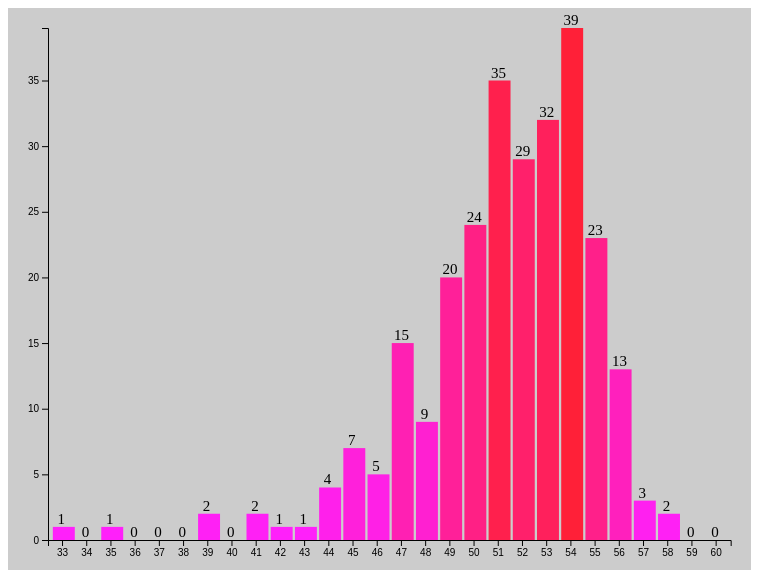
D3 v6 page, settled after 360 driven frames (6 s of simulated time); the page loaded 1 data file(s).


 		//設定基本參數
 		var margin = { top: 20, right: 20, bottom: 30, left: 40 },	//外框到圖形之間的寬度
            width = window.innerWidth*2/3,	//讀取視窗寬度
            height = window.innerHeight*2/3,	//讀取視窗長度
            textSize = 15;	//字的大小

        //新增svg
        var svg = d3.select("body").append("svg")
            .attr("width", width + margin.right + margin.left)
            .attr("height", height + margin.top + margin.bottom)
            .append("g")// used for x, y lengend
            .attr("transform", "translate(" + margin.left + "," + margin.top + ")");

        var rowConverter = function (d) {	//將data更改為物件，回傳給d3 csv使用
            return {
                Socse: parseInt(d.組界),
                Number: parseInt(d.頻率)
            };
        }
            	
        d3.csv("./data.csv", rowConverter).then(function (data) {
            data.forEach(function (d) {	//還不懂
                d.Socse = +d.Socse;
            });
            var rowN = data.length;	//取資料數量
            
            //var heightMax = d3.max(function(d){ return d.Number;});	//不知道為甚麼最大值取不出來 
            var heightMax = 39;	//n的最大值
            var heightProp = height/heightMax;	//heightProportion n的比例尺 給資料高度使用
            //window.alert(heightProp);

            //設定介面比例尺 
            var xScale = d3.scaleBand().range([0, width]);
            xScale.domain([0, function(d){	//0~(60-33)
            	max = d3.max(function(d){return d.Socse;});
            	min = d3.min(function(d){return d.Socse;});
            	return max - min;
            }]);
            //y上下顛倒 0擺在最下方 Linear用在連續參數
            var yScale = d3.scaleLinear().range([height, 0]);
            yScale.domain([0, height]);

            //設定參數比例尺 #Band用在不連續參數
            var x = d3.scaleBand()
                .range([0, width])
                .padding(0.2);	//間距 (與邊 各資料的間隔)
            var y = d3.scaleLinear()
                .range([height, 0]);	//將高度顛倒過來 方便從最下面開始計算(bottom = 0, top = height)            
            // Scale the range of the data in the domains
            x.domain(data.map(function (d) { return d.Socse; }));	//依據組別 (33~60)
            y.domain([0, d3.max(data, function (d) { return d.Number; })]);
            //參考資料: https://ithelp.ithome.com.tw/articles/10222418
            //參考資料: https://ithelp.ithome.com.tw/articles/10222875

            //長條圖
            svg.selectAll("rect")
	    	    .data(data)
	    	    .enter()
	    	    .append("rect")	//加上方形圖
	    	    .attr("id", "bar")
	    	    .attr("x", function(d, i){return x(d.Socse);})	//依據比例尺放置
	    	    .attr("y", function(d){ return y(d.Number);})	//長條圖的最高點
		    	.attr("width", (width / rowN) * 0.9)	//每個方形的寬度為 (寬度/全部數量) * 0.9
		    	.attr("height", function(d, i){
		    	  		return d.Number * heightProp;	//乘上圖片的比率，以便等比放大
		    	  	}
		    	)
	    	    .attr("fill", function(d){	//顏色
		    	  	G = Math.round((255 - d.Number * (255/50)));	//
		    	  	// GG = parseInt(G, 16);	//將字串轉為16位元
		    	  	GG = G.toString(16).substr(-4).toUpperCase();	//轉為16位元
		    	  	if(GG < 10){
		    	  		return "#F" + GG + GG;
		    	  	}
		    	  	return "#FF" + "20" + GG;	//橘色(255, 128, 0)
    	  		});

            //顯示資料的參數
            svg.selectAll("text")
		    	.data(data)
		    	.enter()
		    	.append("text")	//加上文字，以顯示各個長條圖的數值
		    	.attr("x", function(d){	//置中調整
		    		if(d.Number < 10){	//個位數
		    			return x(d.Socse) - (textSize / 2) + (width / rowN) / 2;
		    		}
		    		else{
		    			return x(d.Socse) - (textSize / 4) + (width / rowN) / 4;
		    		}
		    	})
	    	    .attr("y", function(d){return y(d.Number) - (textSize / 5);})	//長條圖的最高點 再往上一點
		    	.attr("font-size", textSize)	//文字大小
		    	.attr("text-anchor", "start")	//
		    	.attr("fill", "#000")	//顏色
		    	
		    	.text(function(d, i){	//文字顯示: 放入-> <text>"文字"</text>
		    		return d.Number;
		    	});

            //設定x, y軸
            svg.append("g")
                .attr("id","xaxis")
                //translate(x, y) 放置於左下角
                .attr("transform", "translate(" + xScale(0) + ", " + yScale(0) + ")")
                .call(d3.axisBottom(x));	//顯示數值於線段的下方
                
            svg.append("g")
                .attr("id", "yaxis")
                .call(d3.axisLeft(y));	//顯示數值於線段的左方

            // Animation
            // svg.selectAll("#amt")
            //     .transition()
            //     .duration(800)
            //     .attr("font-size", textSize + "px");
          
            // svg.select("#xaxis")
            //     .selectAll("text")
            //     .transition()
            //     .duration(800)
            //     .attr("transform", "rotate(36)");

            // svg.select("#yaxis")
            //     .selectAll("text")
            //     .transition()
            //     .duration(800)
            //     .attr("transform", "rotate(36)");

            // svg.selectAll("rect")
            //     .transition()
            //     .duration(800)
            //     .attr("y", function (d) { return y(d.Number); })
            //     .attr("height", function (d) { return height - y(d.Number); })

            console.log(data);
        });


    

### data: data.csv
組界, 頻率
33, 1
34, 0
35, 1
36, 0
37, 0
38, 0
39, 2
40, 0
41, 2
42, 1
43, 1
44, 4
45, 7
46, 5
47, 15
48, 9
49, 20
50, 24
51, 35
52, 29
53, 32
54, 39
55, 23
56, 13
57, 3
58, 2
59, 0
60, 0